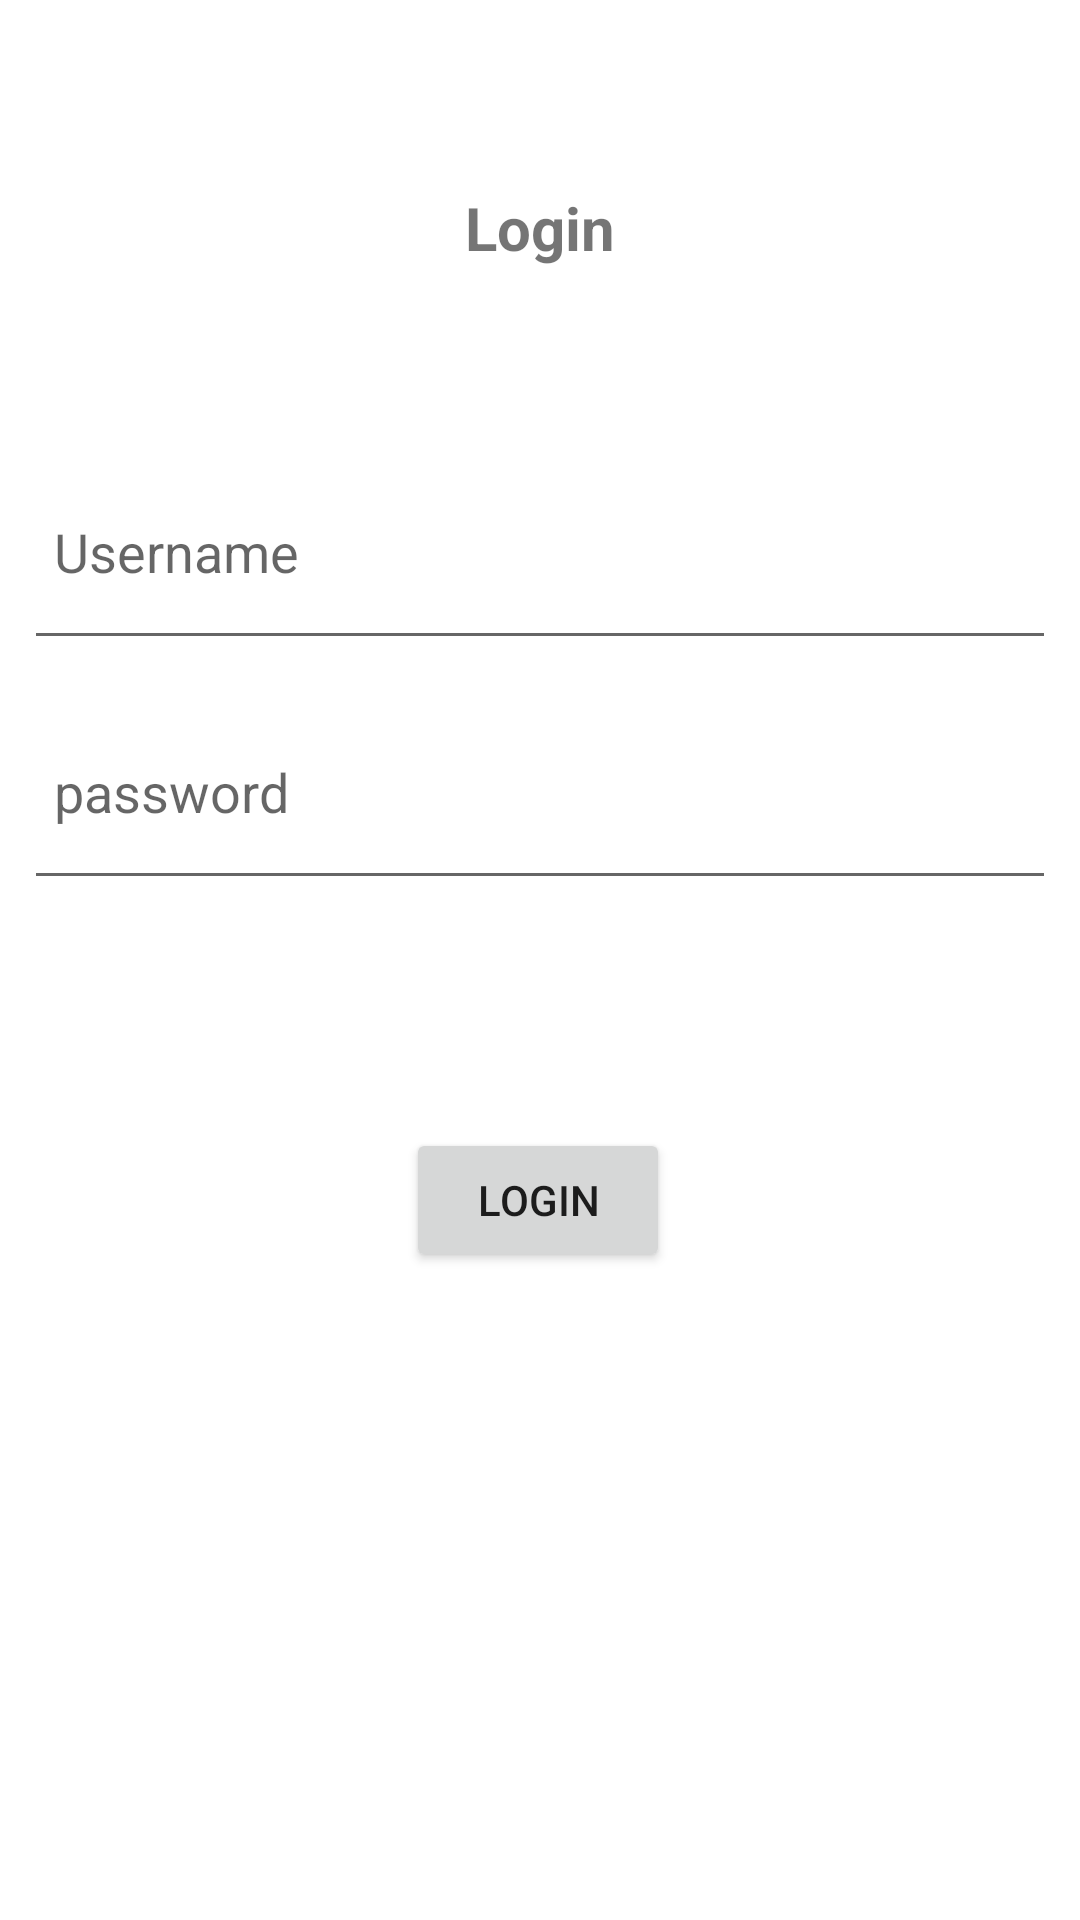

Android layout source for this screen:
<!-- AndroidManifest.xml: application theme Theme.TheChairsmaticPrimarySchool -->
<!-- res/layout/activity_login2.xml -->
<?xml version="1.0" encoding="utf-8"?>
<androidx.constraintlayout.widget.ConstraintLayout xmlns:android="http://schemas.android.com/apk/res/android"
    xmlns:app="http://schemas.android.com/apk/res-auto"
    xmlns:tools="http://schemas.android.com/tools"
    android:layout_width="match_parent"
    android:layout_height="match_parent"
    tools:context=".LoginActivity">
<TextView
    android:id="@+id/textView3"
    android:layout_width="317dp"
    android:layout_height="56dp"
    android:layout_marginStart="8dp"
    android:layout_marginTop="48dp"
    android:layout_marginEnd="8dp"
    android:gravity="center"
    android:text="Login"
    android:textSize="20sp"
    android:textStyle="bold"
    app:layout_constraintEnd_toEndOf="parent"
    app:layout_constraintStart_toStartOf="parent"
    app:layout_constraintTop_toTopOf="parent" />

<EditText
android:id="@+id/username"
android:layout_width="match_parent"
android:layout_height="72dp"
android:layout_marginStart="8dp"
android:layout_marginTop="44dp"
android:layout_marginEnd="8dp"
android:ems="10"
android:hint="Username"
android:inputType="textPersonName"
android:padding="10dp"
app:layout_constraintEnd_toEndOf="parent"
app:layout_constraintHorizontal_bias="0.493"
app:layout_constraintStart_toStartOf="parent"
app:layout_constraintTop_toBottomOf="@+id/textView3" />

<EditText
android:id="@+id/password"
android:layout_width="match_parent"
android:layout_height="72dp"
android:layout_marginStart="8dp"
android:layout_marginTop="124dp"
android:layout_marginEnd="8dp"
android:ems="10"
android:hint="password"
android:inputType="textPersonName"
android:padding="10dp"
app:layout_constraintEnd_toEndOf="parent"
app:layout_constraintHorizontal_bias="0.0"
app:layout_constraintStart_toStartOf="parent"
app:layout_constraintTop_toBottomOf="@+id/textView3" />

<Button
android:id="@+id/login"
android:layout_width="wrap_content"
android:layout_height="wrap_content"
android:layout_marginTop="76dp"
android:text="Login"
app:layout_constraintEnd_toEndOf="parent"
app:layout_constraintHorizontal_bias="0.498"
app:layout_constraintStart_toStartOf="parent"
app:layout_constraintTop_toBottomOf="@+id/password" />
    </androidx.constraintlayout.widget.ConstraintLayout>
<!-- resources referenced by this layout -->
<resources>
  <style name="Theme.TheChairsmaticPrimarySchool" parent="Theme.MaterialComponents.DayNight.DarkActionBar">
          
          <item name="colorPrimary">@color/purple_500</item>
          <item name="colorPrimaryVariant">@color/purple_700</item>
          <item name="colorOnPrimary">@color/white</item>
          
          <item name="colorSecondary">@color/teal_200</item>
          <item name="colorSecondaryVariant">@color/teal_700</item>
          <item name="colorOnSecondary">@color/black</item>
          
          <item name="android:statusBarColor">?attr/colorPrimaryVariant</item>
          
      </style>
  <color name="purple_500">#f50909</color>
  <color name="purple_700">#F4881D</color>
  <color name="white">#FFFFFFFF</color>
  <color name="teal_200">#F5B6F2</color>
  <color name="teal_700">#FF018786</color>
  <color name="black">#FF000000</color>
</resources>
